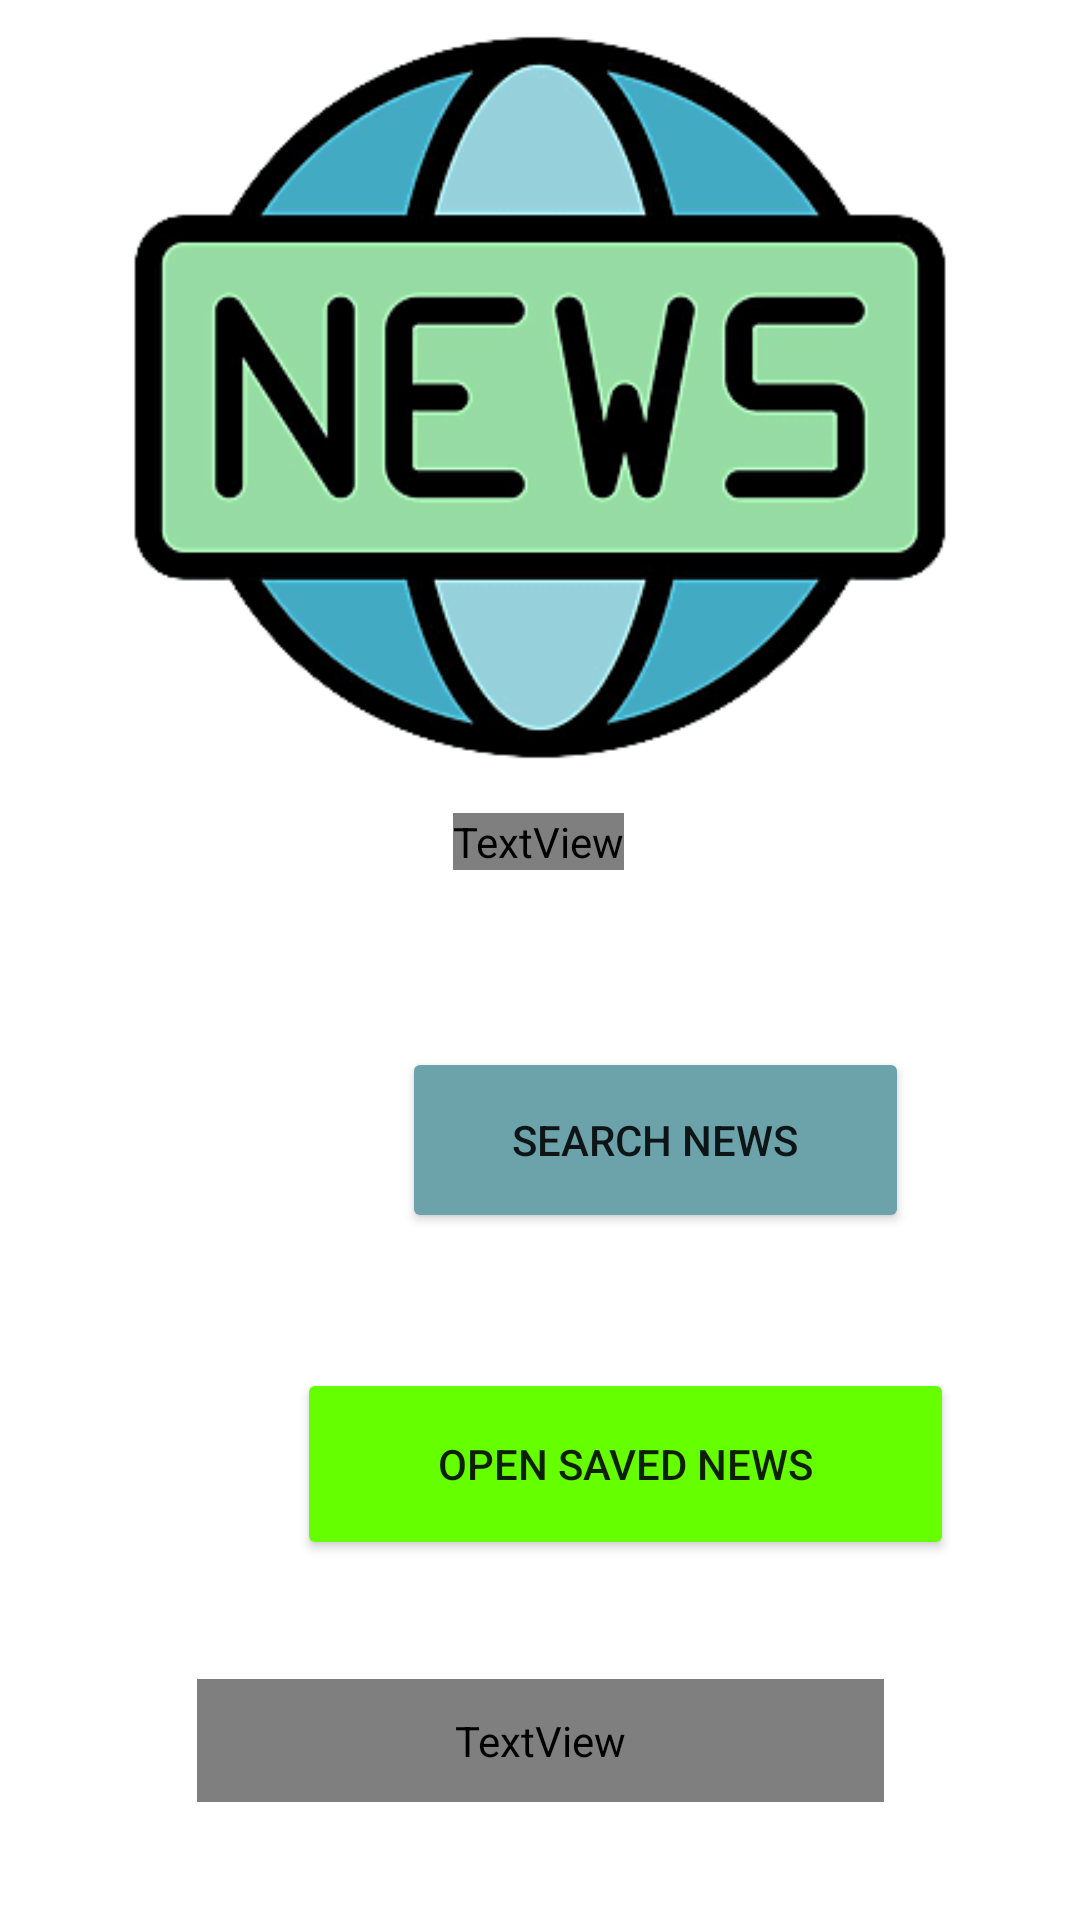

Reconstruct the res/layout file that produces this screen, plus the resources it refers to.
<!-- AndroidManifest.xml: application theme Theme.TheNewsAPI -->
<!-- res/layout/activity_main.xml -->
<?xml version="1.0" encoding="utf-8"?>
<androidx.constraintlayout.widget.ConstraintLayout xmlns:android="http://schemas.android.com/apk/res/android"
    xmlns:app="http://schemas.android.com/apk/res-auto"
    xmlns:tools="http://schemas.android.com/tools"
    android:layout_width="match_parent"
    android:layout_height="match_parent"
    tools:context=".ui.MainActivity">

    <ImageView
        android:id="@+id/imageView2"
        android:layout_width="300dp"
        android:layout_height="309dp"
        android:layout_marginStart="98dp"
        android:layout_marginTop="61dp"
        android:layout_marginEnd="98dp"
        android:layout_marginBottom="437dp"
        app:layout_constraintBottom_toBottomOf="parent"
        app:layout_constraintEnd_toEndOf="parent"
        app:layout_constraintStart_toStartOf="parent"
        app:layout_constraintTop_toTopOf="parent"
        app:srcCompat="@drawable/gnews" />

    <TextView
        android:id="@+id/textView"
        android:layout_width="wrap_content"
        android:layout_height="wrap_content"
        android:layout_marginStart="115dp"
        android:layout_marginEnd="116dp"
        android:layout_marginBottom="350dp"
        android:fontFamily="@font/amarante"
        android:text="Welcome to the Global News"
        android:textColor="#FDFCFC"
        android:textSize="20sp"
        android:textStyle="bold"
        app:layout_constraintBottom_toBottomOf="parent"
        app:layout_constraintEnd_toEndOf="parent"
        app:layout_constraintStart_toStartOf="parent"
        app:layout_constraintTop_toBottomOf="@+id/imageView2"
        app:layout_constraintVertical_bias="1.0" />

    <Button
        android:id="@+id/submitBtn"
        android:layout_width="169dp"
        android:layout_height="62dp"
        android:layout_marginStart="134dp"
        android:layout_marginTop="18dp"
        android:layout_marginEnd="108dp"
        android:layout_marginBottom="229dp"
        android:backgroundTint="#6CA3AA"
        android:text="Search News"
        app:cornerRadius="35dp"
        app:layout_constraintBottom_toBottomOf="parent"
        app:layout_constraintEnd_toEndOf="parent"
        app:layout_constraintHorizontal_bias="0.0"
        app:layout_constraintStart_toStartOf="parent"
        app:layout_constraintVertical_bias="0.705" />

    <Button
        android:id="@+id/savedNewsButton"
        android:layout_width="219dp"
        android:layout_height="64dp"
        android:layout_marginStart="121dp"

        android:layout_marginEnd="121dp"
        android:layout_marginBottom="120dp"
        android:backgroundTint="#66FF00"
        android:text="Open Saved News"
        app:cornerRadius="35dp"
        app:layout_constraintBottom_toBottomOf="parent"
        app:layout_constraintEnd_toEndOf="parent"
        app:layout_constraintHorizontal_bias="0.22"
        app:layout_constraintStart_toStartOf="parent" />

    <TextView
        android:id="@+id/textView3"
        android:layout_width="229dp"
        android:layout_height="41dp"
        android:fontFamily="@font/chewy"
        android:text="By Mwangi JM"
        android:textAlignment="center"
        android:textColor="#009688"
        android:textSize="24sp"
        app:layout_constraintBottom_toBottomOf="parent"
        app:layout_constraintEnd_toEndOf="parent"
        app:layout_constraintStart_toStartOf="parent"
        app:layout_constraintTop_toBottomOf="@+id/savedNewsButton" />

    
















</androidx.constraintlayout.widget.ConstraintLayout>
<!-- resources referenced by this layout -->
<resources>
  <!-- drawable gnews: png bitmap (drawable, 36183 bytes) -->
  <style name="Theme.TheNewsAPI" parent="Theme.MaterialComponents.DayNight.NoActionBar">
          
          <item name="colorPrimary">@color/purple_500</item>
          <item name="colorPrimaryVariant">@color/purple_700</item>
          <item name="colorOnPrimary">@color/white</item>
          
          <item name="colorSecondary">@color/teal_200</item>
          <item name="colorSecondaryVariant">@color/teal_700</item>
          <item name="colorOnSecondary">@color/black</item>
          
          <item name="android:statusBarColor" tools:targetApi="l">?attr/colorPrimaryVariant</item>
          
      </style>
  <color name="purple_500">#FF6200EE</color>
  <color name="purple_700">#FF3700B3</color>
  <color name="white">#FFFFFFFF</color>
  <color name="teal_200">#FF03DAC5</color>
  <color name="teal_700">#FF018786</color>
  <color name="black">#FF000000</color>
</resources>
